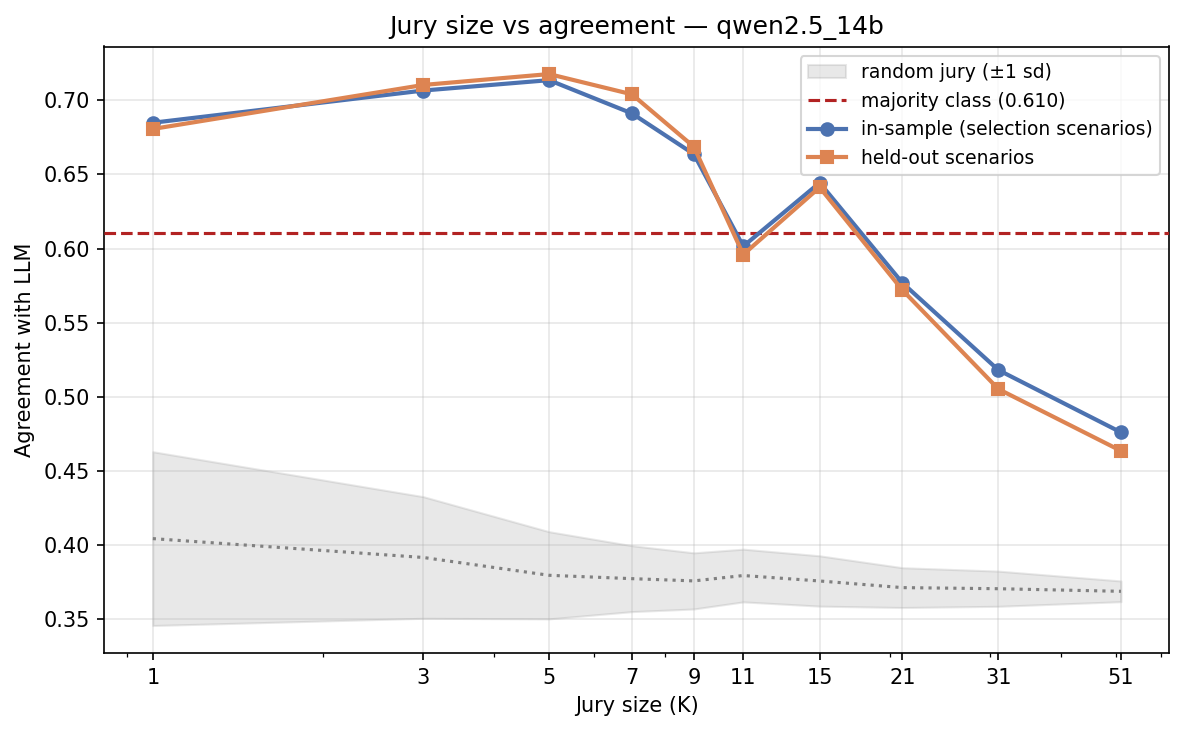

Values plotted in this chart, from the file beside it:
jury_size, in_sample, held_out, gap, n_sel_scenarios, n_held_scenarios
1, 0.6849, 0.6807, 0.00419, 7000, 3000
3, 0.7066, 0.7103, -0.003762, 7000, 3000
5, 0.7136, 0.7177, -0.004095, 7000, 3000
7, 0.6911, 0.704, -0.01286, 7000, 3000
9, 0.6637, 0.6687, -0.004952, 7000, 3000
11, 0.6016, 0.596, 0.005571, 7000, 3000
15, 0.6444, 0.6413, 0.003095, 7000, 3000
21, 0.5769, 0.572, 0.004857, 7000, 3000
31, 0.5181, 0.5053, 0.01281, 7000, 3000
51, 0.4761, 0.4637, 0.01248, 7000, 3000
